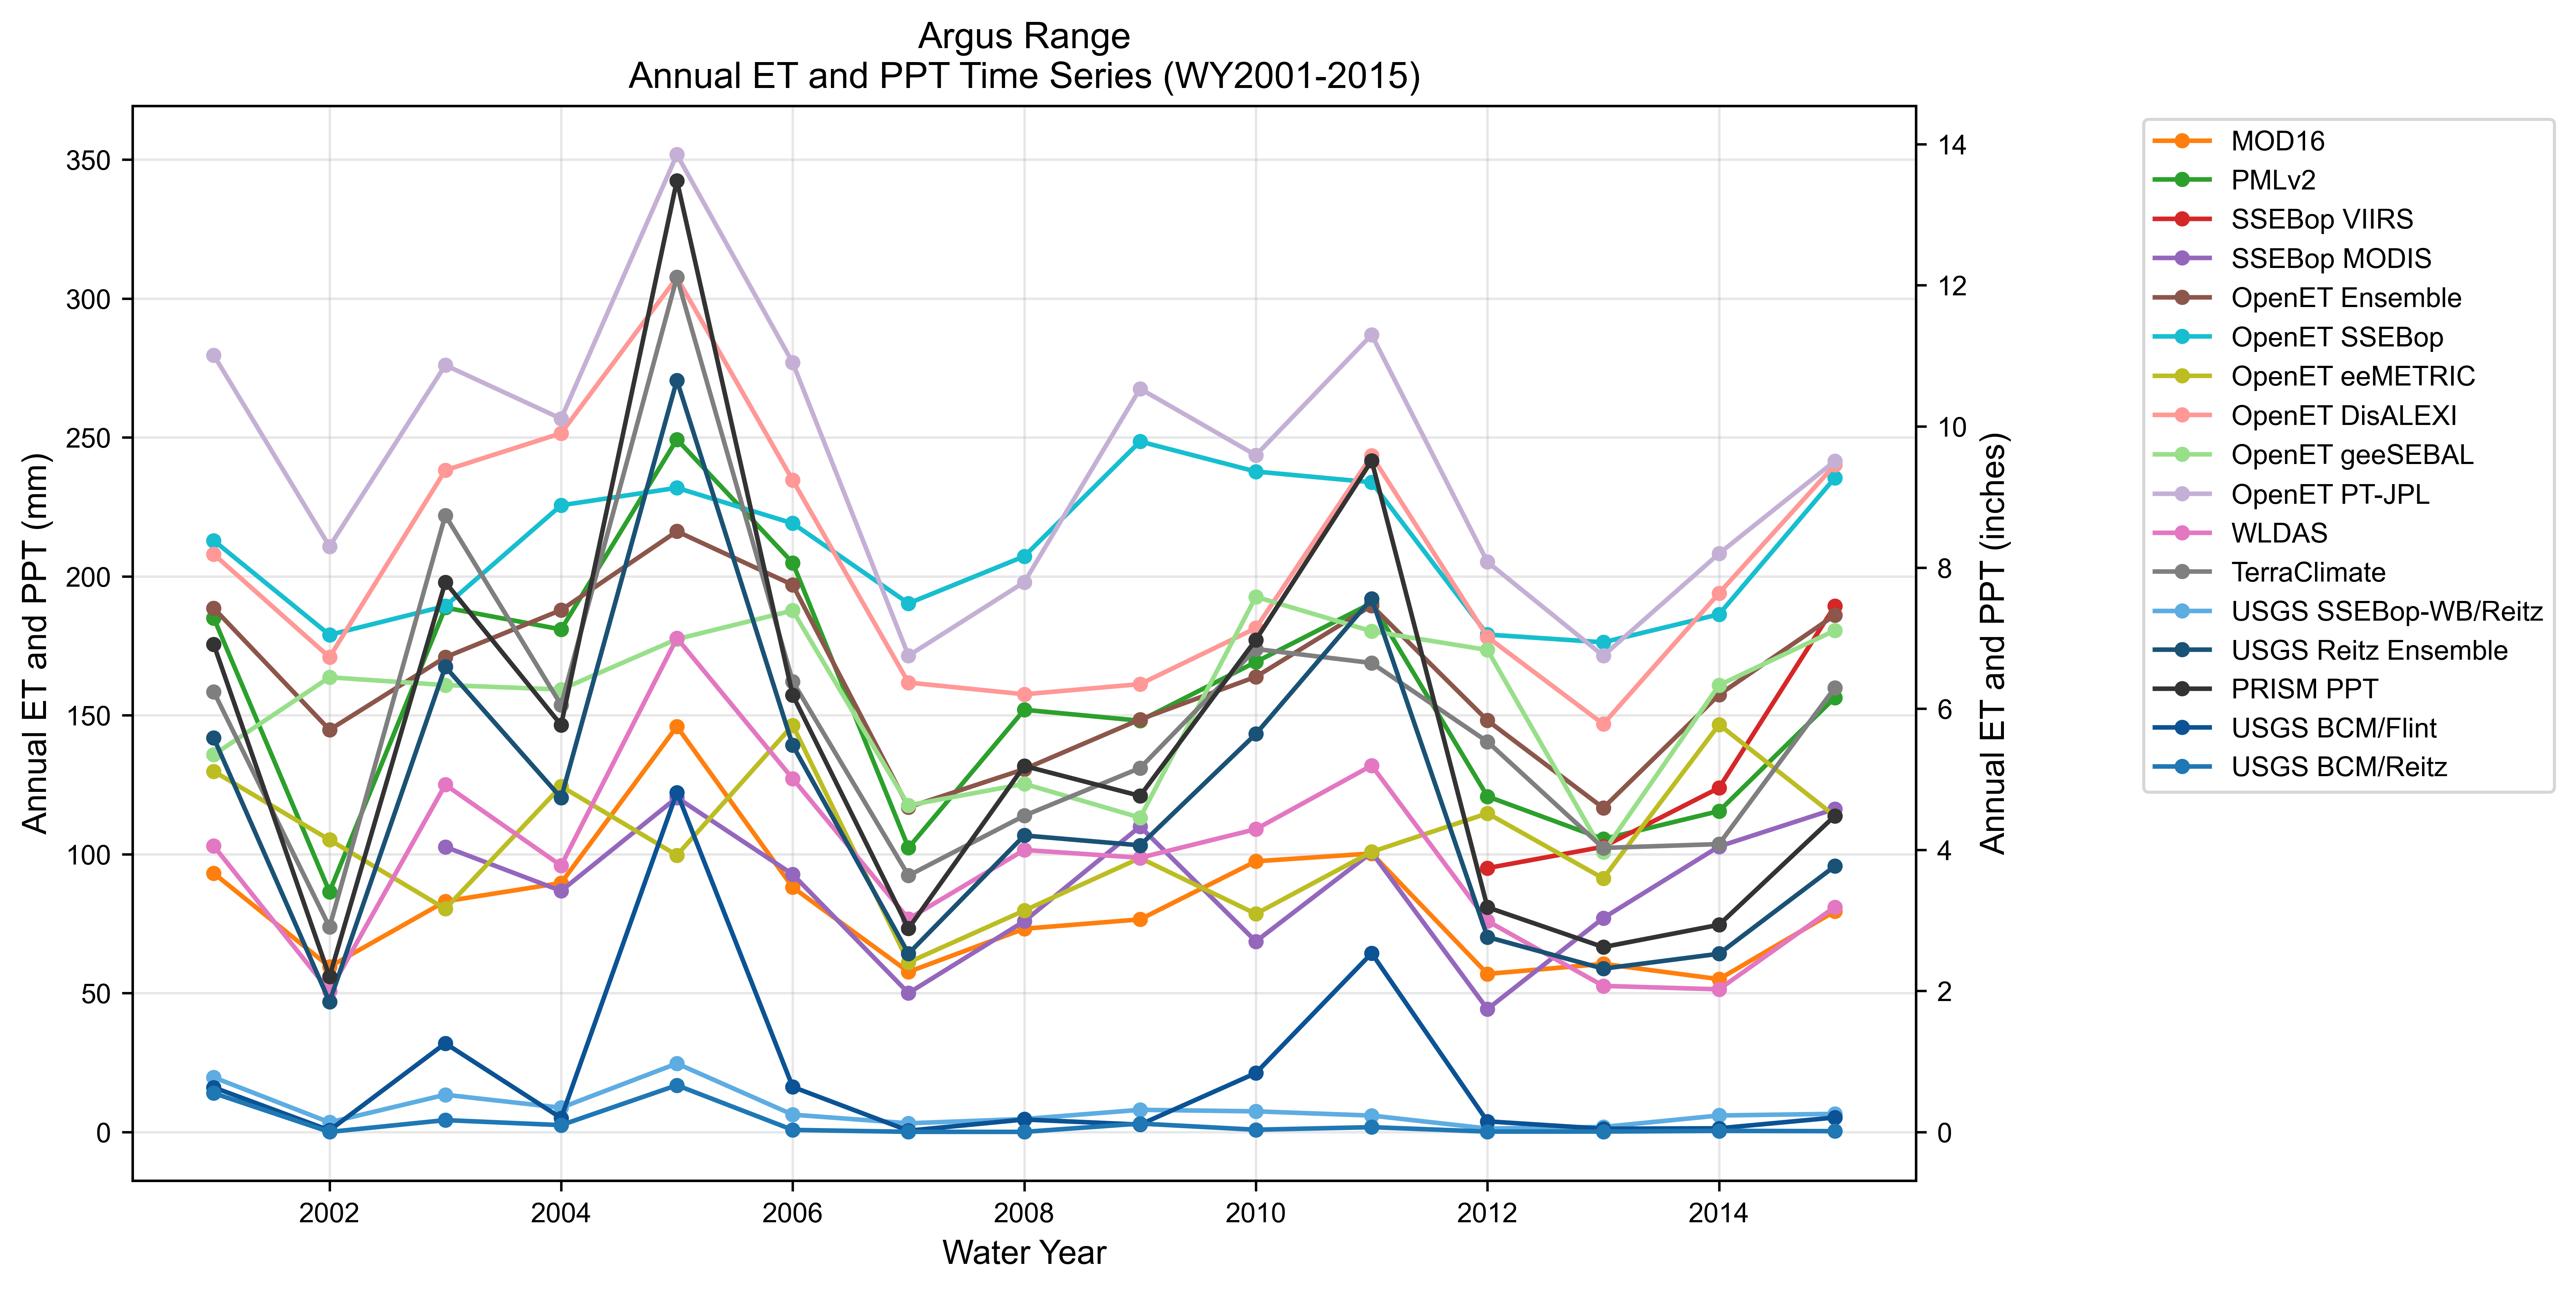

The file beside this chart, header and first rows:
year, MOD16, PMLv2, SSEBop VIIRS, SSEBop MODIS, OpenET Ensemble, OpenET SSEBop, OpenET eeMETRIC, OpenET DisALEXI, OpenET geeSEBAL, OpenET PT-JPL, WLDAS, TerraClimate, USGS SSEBop-WB/Reitz, USGS Reitz Ensemble, PRISM PPT, USGS BCM/Flint, USGS BCM/Reitz
2001, 93.18, 185.1, , , 188.6, 212.9, 129.9, 208, 135.8, 279.6, 103, 158.5, 19.69, 141.9, 175.5, 16.08, 14.02
2002, 59.5, 86.48, , , 144.8, 179, 105.2, 170.9, 163.7, 210.8, 50.67, 73.79, 3.499, 46.93, 55.97, 0.6166, 0.06261
2003, 83.06, 188.8, , 102.6, 170.9, 189.3, 80.37, 238.2, 160.9, 276, 125, 222, 13.44, 167.5, 197.9, 31.95, 4.304
2004, 89.68, 180.9, , 86.81, 187.9, 225.6, 124.5, 251.5, 159.3, 256.8, 95.9, 153.7, 8.768, 120.3, 146.5, 5.05, 2.504
2005, 146, 249.3, , 120.4, 216.2, 231.9, 99.65, 307.6, 177.4, 351.8, 177.8, 307.7, 24.68, 270.6, 342.5, 122.3, 16.86
2006, 88.1, 204.9, , 92.77, 197, 219.1, 146.4, 234.6, 187.7, 276.9, 127.2, 162.2, 6.271, 139.2, 157.3, 16.27, 0.7826
2007, 57.66, 102.3, , 50.03, 116.9, 190.3, 61.09, 161.8, 117.6, 171.5, 76.76, 92.34, 3.17, 64.24, 73.31, 0.509, 0.09391
2008, 73.2, 152, , 75.89, 130.6, 207.3, 79.74, 157.6, 125.4, 197.9, 101.5, 113.9, 4.706, 106.8, 131.8, 4.533, 0.07826
2009, 76.56, 148.1, , 110, 148.5, 248.6, 98.65, 161.2, 113.2, 267.6, 98.74, 131, 8.015, 103.2, 121, 2.695, 3.068
2010, 97.47, 169.2, , 68.64, 163.9, 237.8, 78.56, 181.4, 192.7, 243.6, 109, 173.9, 7.467, 143.3, 177.2, 21.25, 0.8452
2011, 100.3, 190.4, , 100.6, 189.5, 233.9, 100.9, 243.5, 180.3, 287, 131.9, 168.9, 5.942, 192, 241.7, 64.36, 1.769
2012, 56.93, 120.8, 95.02, 44.27, 148.2, 179.1, 114.7, 178.2, 173.5, 205.2, 75.98, 140.5, 1.28, 70.22, 80.91, 3.858, 0.18
2013, 60.54, 105.5, 102.7, 77.04, 116.7, 176.3, 91.33, 146.9, 100.8, 171.5, 52.62, 102.3, 1.858, 58.82, 66.59, 1.2, 0.1878
2014, 55.05, 115.5, 123.9, 102.8, 157.4, 186.4, 146.7, 194, 160.9, 208.2, 51.39, 103.7, 5.977, 64.19, 74.61, 1.363, 0.4461
2015, 79.47, 156.4, 189.4, 116.3, 186.1, 235.5, 113.8, 240.1, 180.6, 241.5, 81.01, 159.9, 6.569, 95.73, 113.8, 5.251, 0.3365
